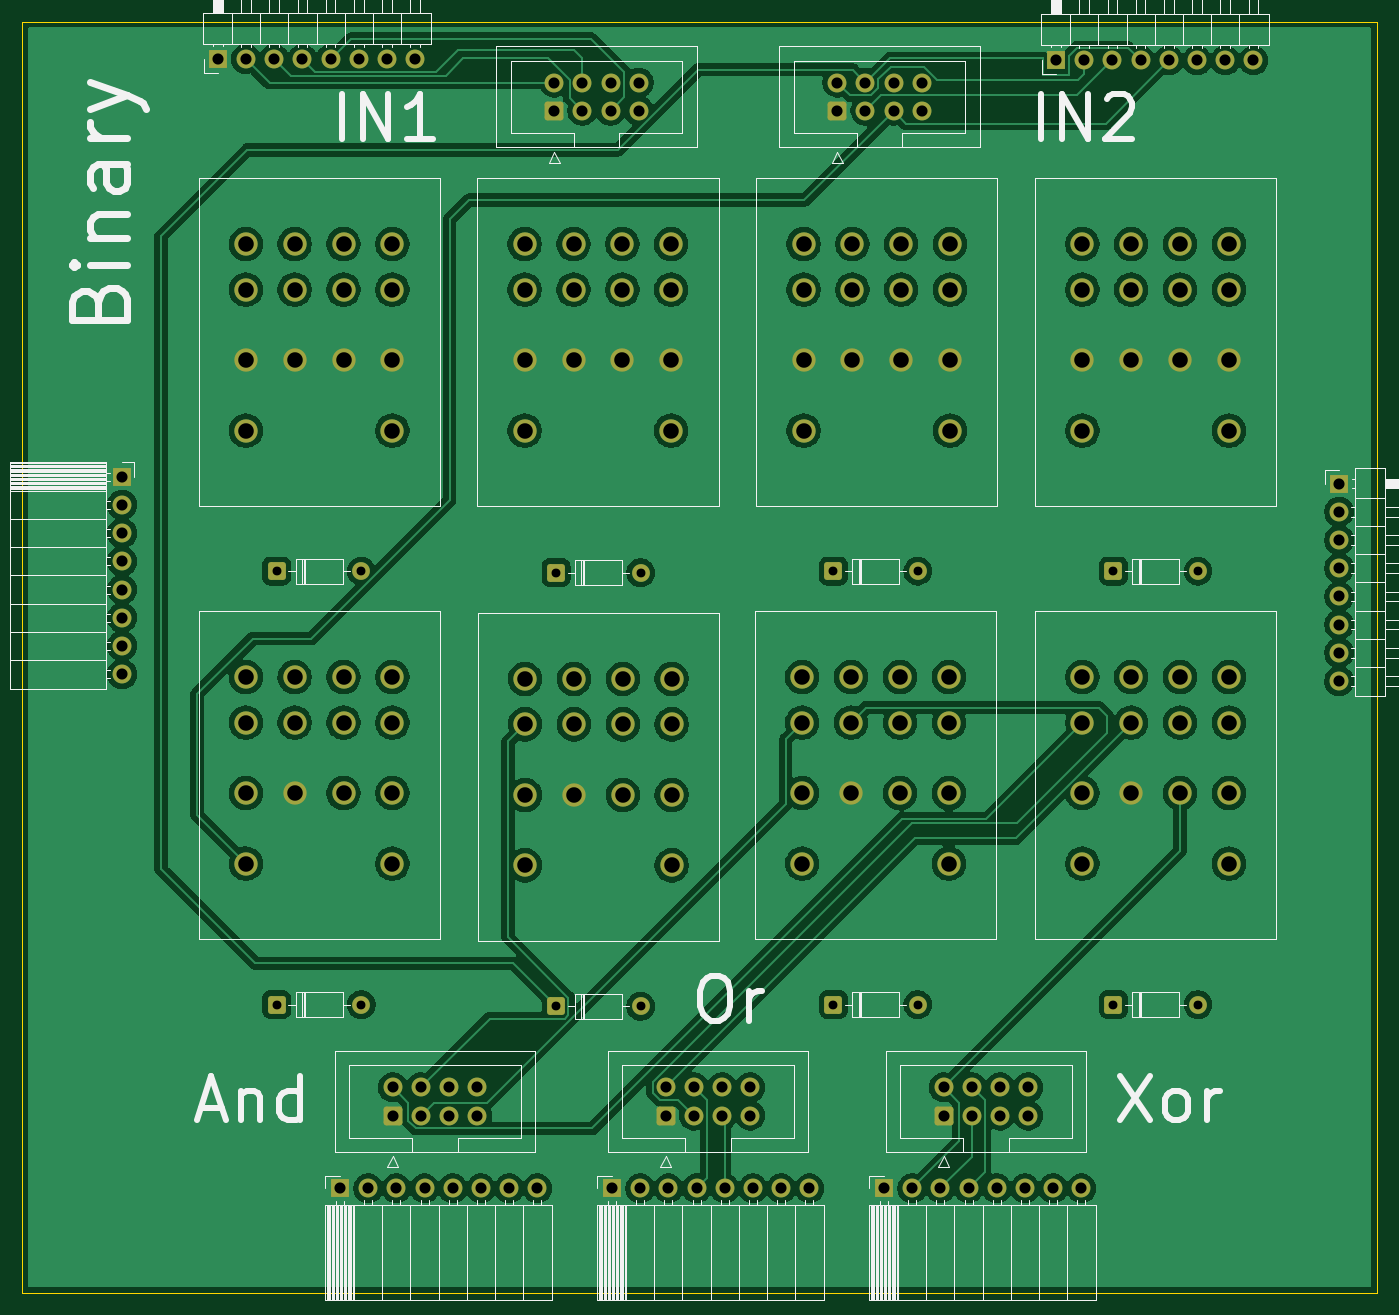
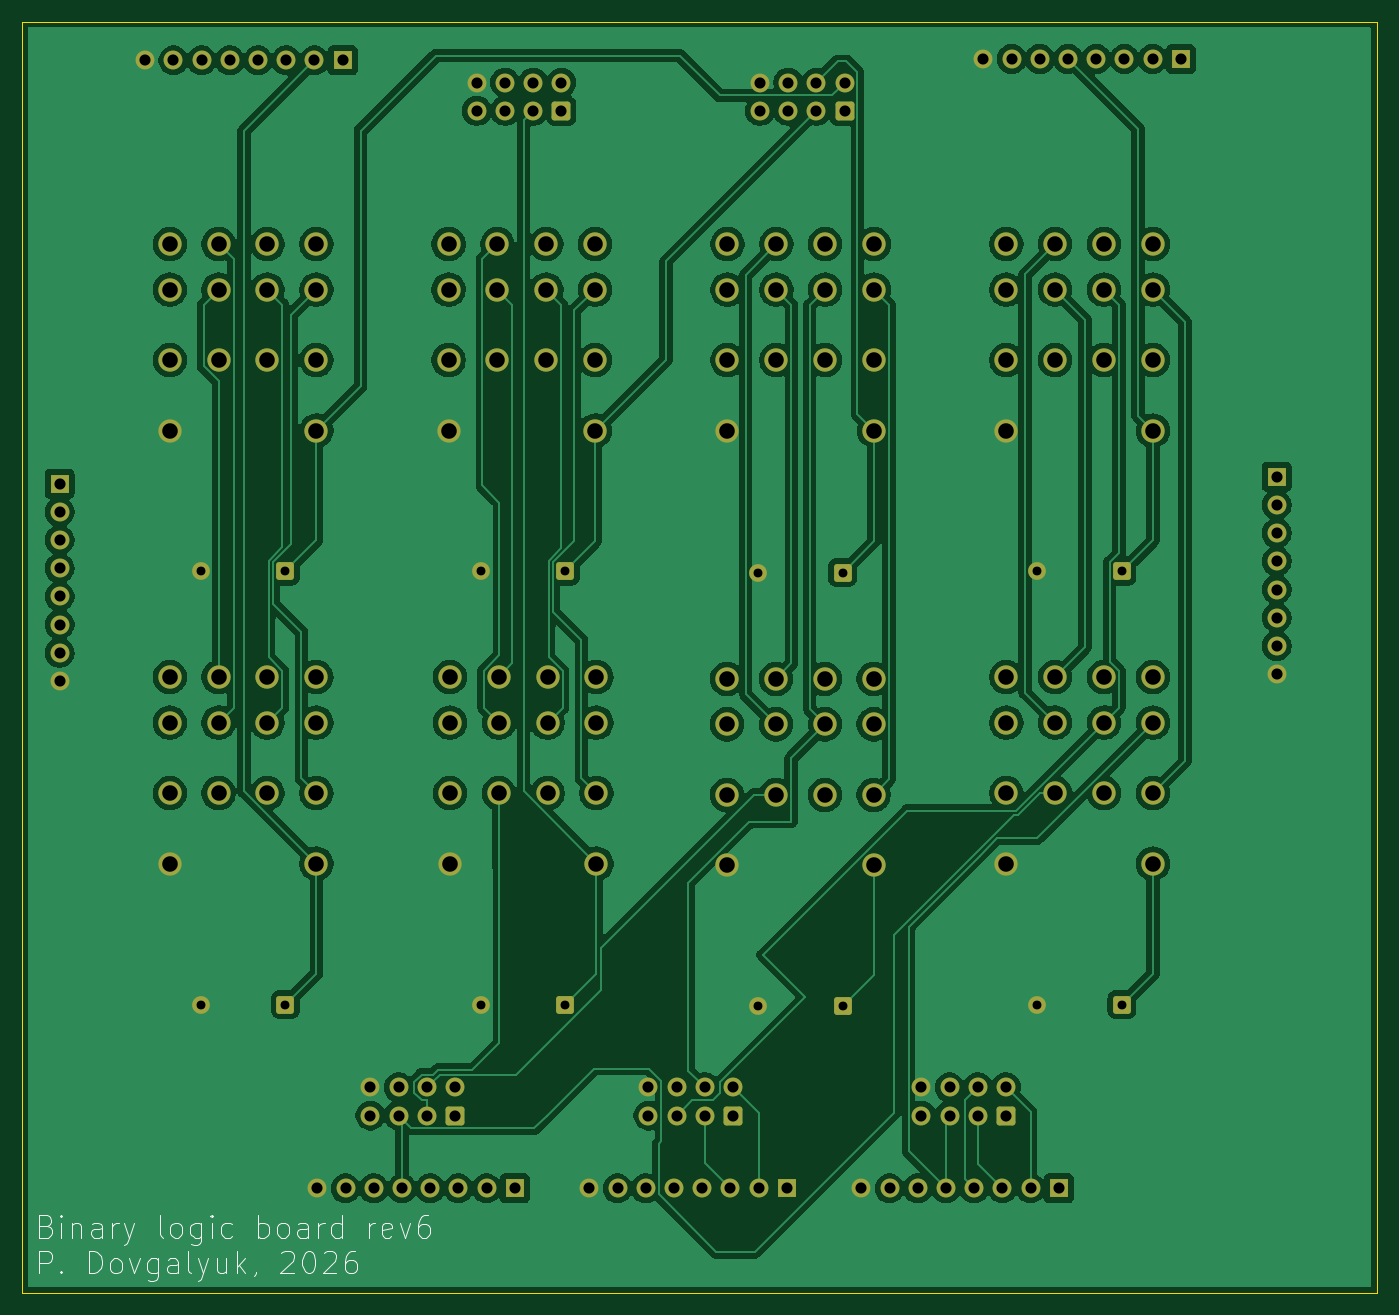
Circuit board: 11 layer files. Board 122.0 x 114.5 mm.
- bottom_copper: logic_binary-B_Cu.gbr (254537 bytes)
- bottom_mask: logic_binary-B_Mask.gbr (7732 bytes)
- paste: logic_binary-B_Paste.gbr (495 bytes)
- bottom_silk: logic_binary-B_Silkscreen.gbr (19500 bytes)
- outline: logic_binary-Edge_Cuts.gbr (649 bytes)
- top_copper: logic_binary-F_Cu.gbr (265644 bytes)
- top_mask: logic_binary-F_Mask.gbr (7732 bytes)
- paste: logic_binary-F_Paste.gbr (495 bytes)
- top_silk: logic_binary-F_Silkscreen.gbr (34281 bytes)
- drill: logic_binary-NPTH.drl (309 bytes)
- drill: logic_binary-PTH.drl (4213 bytes)

=== bottom_copper: logic_binary-B_Cu.gbr (254537 bytes, source omitted) ===
=== bottom_mask: logic_binary-B_Mask.gbr (7732 bytes, source omitted) ===
=== paste: logic_binary-B_Paste.gbr ===
%TF.GenerationSoftware,KiCad,Pcbnew,9.0.9-9.0.9~ubuntu24.04.1*%
%TF.CreationDate,2026-09-15T09:26:43+03:00*%
%TF.ProjectId,logic_binary,6c6f6769-635f-4626-996e-6172792e6b69,rev?*%
%TF.SameCoordinates,Original*%
%TF.FileFunction,Paste,Bot*%
%TF.FilePolarity,Positive*%
%FSLAX46Y46*%
G04 Gerber Fmt 4.6, Leading zero omitted, Abs format (unit mm)*
G04 Created by KiCad (PCBNEW 9.0.9-9.0.9~ubuntu24.04.1) date 2026-09-15 09:26:43*
%MOMM*%
%LPD*%
G01*
G04 APERTURE LIST*
G04 APERTURE END LIST*
M02*

=== bottom_silk: logic_binary-B_Silkscreen.gbr (19500 bytes, source omitted) ===
=== outline: logic_binary-Edge_Cuts.gbr ===
%TF.GenerationSoftware,KiCad,Pcbnew,9.0.9-9.0.9~ubuntu24.04.1*%
%TF.CreationDate,2026-09-15T09:26:43+03:00*%
%TF.ProjectId,logic_binary,6c6f6769-635f-4626-996e-6172792e6b69,rev?*%
%TF.SameCoordinates,Original*%
%TF.FileFunction,Profile,NP*%
%FSLAX46Y46*%
G04 Gerber Fmt 4.6, Leading zero omitted, Abs format (unit mm)*
G04 Created by KiCad (PCBNEW 9.0.9-9.0.9~ubuntu24.04.1) date 2026-09-15 09:26:43*
%MOMM*%
%LPD*%
G01*
G04 APERTURE LIST*
%TA.AperFunction,Profile*%
%ADD10C,0.050000*%
%TD*%
G04 APERTURE END LIST*
D10*
X78500000Y-37925855D02*
X200500000Y-37925855D01*
X200500000Y-152425855D01*
X78500000Y-152425855D01*
X78500000Y-37925855D01*
M02*

=== top_copper: logic_binary-F_Cu.gbr (265644 bytes, source omitted) ===
=== top_mask: logic_binary-F_Mask.gbr (7732 bytes, source omitted) ===
=== paste: logic_binary-F_Paste.gbr ===
%TF.GenerationSoftware,KiCad,Pcbnew,9.0.9-9.0.9~ubuntu24.04.1*%
%TF.CreationDate,2026-09-15T09:26:43+03:00*%
%TF.ProjectId,logic_binary,6c6f6769-635f-4626-996e-6172792e6b69,rev?*%
%TF.SameCoordinates,Original*%
%TF.FileFunction,Paste,Top*%
%TF.FilePolarity,Positive*%
%FSLAX46Y46*%
G04 Gerber Fmt 4.6, Leading zero omitted, Abs format (unit mm)*
G04 Created by KiCad (PCBNEW 9.0.9-9.0.9~ubuntu24.04.1) date 2026-09-15 09:26:43*
%MOMM*%
%LPD*%
G01*
G04 APERTURE LIST*
G04 APERTURE END LIST*
M02*

=== top_silk: logic_binary-F_Silkscreen.gbr (34281 bytes, source omitted) ===
=== drill: logic_binary-NPTH.drl ===
M48
; DRILL file {KiCad 9.0.9-9.0.9~ubuntu24.04.1} date 2026-09-15T09:26:43+0300
; FORMAT={-:-/ absolute / metric / decimal}
; #@! TF.CreationDate,2026-09-15T09:26:43+03:00
; #@! TF.GenerationSoftware,Kicad,Pcbnew,9.0.9-9.0.9~ubuntu24.04.1
; #@! TF.FileFunction,NonPlated,1,2,NPTH
FMAT,2
METRIC
%
G90
G05
M30

=== drill: logic_binary-PTH.drl ===
M48
; DRILL file {KiCad 9.0.9-9.0.9~ubuntu24.04.1} date 2026-09-15T09:26:43+0300
; FORMAT={-:-/ absolute / metric / decimal}
; #@! TF.CreationDate,2026-09-15T09:26:43+03:00
; #@! TF.GenerationSoftware,Kicad,Pcbnew,9.0.9-9.0.9~ubuntu24.04.1
; #@! TF.FileFunction,Plated,1,2,PTH
FMAT,2
METRIC
; #@! TA.AperFunction,Plated,PTH,ComponentDrill
T1C0.800
; #@! TA.AperFunction,Plated,PTH,ComponentDrill
T2C1.000
; #@! TA.AperFunction,Plated,PTH,ComponentDrill
T3C1.400
%
G90
G05
T1
X101.437Y-87.426
X101.437Y-126.476
X109.057Y-87.426
X109.057Y-126.476
X126.59Y-87.576
X126.59Y-126.626
X134.21Y-87.576
X134.21Y-126.626
X151.557Y-87.426
X151.557Y-126.476
X159.177Y-87.426
X159.177Y-126.476
X176.79Y-87.426
X176.79Y-126.476
X184.41Y-87.426
X184.41Y-126.476
T2
X87.5Y-78.926
X87.5Y-81.466
X87.5Y-84.006
X87.5Y-86.546
X87.5Y-89.086
X87.5Y-91.626
X87.5Y-94.166
X87.5Y-96.706
X96.125Y-41.301
X98.665Y-41.301
X101.205Y-41.301
X103.745Y-41.301
X106.285Y-41.301
X107.125Y-143.026
X108.825Y-41.301
X109.665Y-143.026
X111.365Y-41.301
X111.88Y-133.926
X111.88Y-136.466
X112.205Y-143.026
X113.905Y-41.301
X114.42Y-133.926
X114.42Y-136.466
X114.745Y-143.026
X116.96Y-133.926
X116.96Y-136.466
X117.285Y-143.026
X119.5Y-133.926
X119.5Y-136.466
X119.825Y-143.026
X122.365Y-143.026
X124.905Y-143.026
X126.42Y-43.426
X126.42Y-45.966
X128.96Y-43.426
X128.96Y-45.966
X131.5Y-43.426
X131.5Y-45.966
X131.625Y-143.026
X134.04Y-43.426
X134.04Y-45.966
X134.165Y-143.026
X136.46Y-133.926
X136.46Y-136.466
X136.705Y-143.026
X139.0Y-133.926
X139.0Y-136.466
X139.245Y-143.026
X141.54Y-133.926
X141.54Y-136.466
X141.785Y-143.026
X144.08Y-133.926
X144.08Y-136.466
X144.325Y-143.026
X146.865Y-143.026
X149.405Y-143.026
X151.92Y-43.426
X151.92Y-45.966
X154.46Y-43.426
X154.46Y-45.966
X156.125Y-143.026
X157.0Y-43.426
X157.0Y-45.966
X158.665Y-143.026
X159.54Y-43.426
X159.54Y-45.966
X161.205Y-143.026
X161.5Y-133.926
X161.5Y-136.466
X163.745Y-143.026
X164.04Y-133.926
X164.04Y-136.466
X166.285Y-143.026
X166.58Y-133.926
X166.58Y-136.466
X168.825Y-143.026
X169.12Y-133.926
X169.12Y-136.466
X171.365Y-143.026
X171.625Y-41.426
X173.905Y-143.026
X174.165Y-41.426
X176.705Y-41.426
X179.245Y-41.426
X181.785Y-41.426
X184.325Y-41.426
X186.865Y-41.426
X189.405Y-41.426
X197.125Y-79.551
X197.125Y-82.091
X197.125Y-84.631
X197.125Y-87.171
X197.125Y-89.711
X197.125Y-92.251
X197.125Y-94.791
X197.125Y-97.331
T3
X98.647Y-57.976
X98.647Y-62.076
X98.647Y-68.426
X98.647Y-74.776
X98.647Y-96.976
X98.647Y-101.076
X98.647Y-107.426
X98.647Y-113.776
X103.047Y-57.976
X103.047Y-62.076
X103.047Y-68.426
X103.047Y-96.976
X103.047Y-101.076
X103.047Y-107.426
X107.447Y-57.976
X107.447Y-62.076
X107.447Y-68.426
X107.447Y-96.976
X107.447Y-101.076
X107.447Y-107.426
X111.847Y-57.976
X111.847Y-62.076
X111.847Y-68.426
X111.847Y-74.776
X111.847Y-96.976
X111.847Y-101.076
X111.847Y-107.426
X111.847Y-113.776
X123.764Y-57.976
X123.764Y-62.076
X123.764Y-68.426
X123.764Y-74.776
X123.8Y-97.126
X123.8Y-101.226
X123.8Y-107.576
X123.8Y-113.926
X128.164Y-57.976
X128.164Y-62.076
X128.164Y-68.426
X128.2Y-97.126
X128.2Y-101.226
X128.2Y-107.576
X132.564Y-57.976
X132.564Y-62.076
X132.564Y-68.426
X132.6Y-97.126
X132.6Y-101.226
X132.6Y-107.576
X136.964Y-57.976
X136.964Y-62.076
X136.964Y-68.426
X136.964Y-74.776
X137.0Y-97.126
X137.0Y-101.226
X137.0Y-107.576
X137.0Y-113.926
X148.767Y-96.976
X148.767Y-101.076
X148.767Y-107.426
X148.767Y-113.776
X148.882Y-57.976
X148.882Y-62.076
X148.882Y-68.426
X148.882Y-74.776
X153.167Y-96.976
X153.167Y-101.076
X153.167Y-107.426
X153.282Y-57.976
X153.282Y-62.076
X153.282Y-68.426
X157.567Y-96.976
X157.567Y-101.076
X157.567Y-107.426
X157.682Y-57.976
X157.682Y-62.076
X157.682Y-68.426
X161.967Y-96.976
X161.967Y-101.076
X161.967Y-107.426
X161.967Y-113.776
X162.082Y-57.976
X162.082Y-62.076
X162.082Y-68.426
X162.082Y-74.776
X174.0Y-57.976
X174.0Y-62.076
X174.0Y-68.426
X174.0Y-74.776
X174.0Y-96.976
X174.0Y-101.076
X174.0Y-107.426
X174.0Y-113.776
X178.4Y-57.976
X178.4Y-62.076
X178.4Y-68.426
X178.4Y-96.976
X178.4Y-101.076
X178.4Y-107.426
X182.8Y-57.976
X182.8Y-62.076
X182.8Y-68.426
X182.8Y-96.976
X182.8Y-101.076
X182.8Y-107.426
X187.2Y-57.976
X187.2Y-62.076
X187.2Y-68.426
X187.2Y-74.776
X187.2Y-96.976
X187.2Y-101.076
X187.2Y-107.426
X187.2Y-113.776
M30
